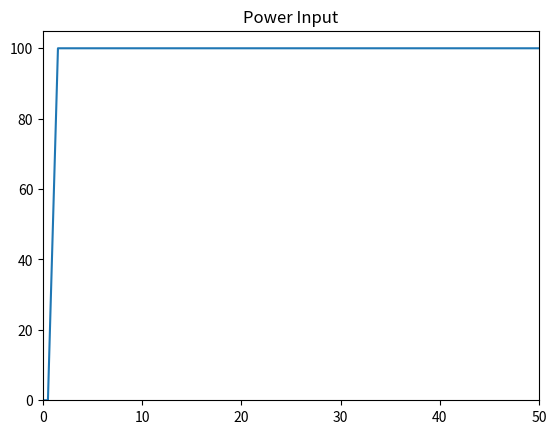

Write Python code to recreate this figure. (Note: this script raises an exception after producing the figure.)
import numpy as np
import matplotlib.pyplot as plt

#Node Key:
#   0 - Loop 1: Heater
#   1 - Loop 1: Top Leg
#   2 - Loop 1: Bottom Leg
#   3 - Exchanger 1
#   4 - Loop 2: Bottom Left Leg
#   5 - Loop 2: Top Left Leg
#   6 - Loop 2: Top Right Leg
#   7 - Loop 2: Bottom Right Leg
#   8 - Exchanger 1
#   9 - Loop 2: Bottom Input Leg
#   10- Loop 2: Top Output Leg


#Physical Parameters
num_nodes=11
node_masses=np.array([1,1,1,
                      1,
                      1,1,1,1,
                      1,
                      1,1])

heat_exchanger_coeff=np.array([1,1])
heat_exchanger_areas=np.array([1,1])

specific_heat_water=1
specific_heat_exchanger=1

specific_heats=np.array([specific_heat_water,specific_heat_water,specific_heat_water,
                         specific_heat_exchanger,
                         specific_heat_water,specific_heat_water,specific_heat_water,specific_heat_water,
                         specific_heat_exchanger,
                         specific_heat_water,specific_heat_water])

def calc_gradient(temperatures,
                  temp_interface,
                  power_in,
                  mass_flow_rates):
    """Calculates the temperature gradient with respect to time given state parameters."""
    gradient=np.zeros(len(temperatures))

    loop_1_out_exchange_rate = (heat_exchanger_coeff[0]*heat_exchanger_areas[0])*(temperatures[1]-temperatures[3])
    loop_2_in_exchange_rate  = (heat_exchanger_coeff[0]*heat_exchanger_areas[0])*(temperatures[3]-temperatures[4])
    loop_2_out_exchange_rate = (heat_exchanger_coeff[1]*heat_exchanger_areas[1])*(temperatures[6]-temperatures[8])
    loop_3_in_exchange_rate  = (heat_exchanger_coeff[1]*heat_exchanger_areas[1])*(temperatures[8]-temperatures[9])

    gradient[0]  = (mass_flow_rates[0]*specific_heat_water)* (temperatures[2]-temperatures[0])    +power_in
    gradient[1]  = (mass_flow_rates[0]*specific_heat_water)* (temperatures[0]-temperatures[1])    -loop_1_out_exchange_rate/2
    gradient[2]  = (mass_flow_rates[0]*specific_heat_water)* (temperatures[1]-temperatures[2])    -loop_1_out_exchange_rate/2

    gradient[3]  = loop_1_out_exchange_rate-loop_2_in_exchange_rate

    gradient[4]  = (mass_flow_rates[1]*specific_heat_water)* (temperatures[7]-temperatures[4])    +loop_2_in_exchange_rate/2
    gradient[5]  = (mass_flow_rates[1]*specific_heat_water)* (temperatures[4]-temperatures[5])    +loop_2_in_exchange_rate/2
    gradient[6]  = (mass_flow_rates[1]*specific_heat_water)* (temperatures[5]-temperatures[6])    -loop_2_out_exchange_rate/2
    gradient[7]  = (mass_flow_rates[1]*specific_heat_water)* (temperatures[6]-temperatures[7])    -loop_2_out_exchange_rate/2

    gradient[8]  = loop_2_out_exchange_rate-loop_3_in_exchange_rate

    gradient[9]  = (mass_flow_rates[2]*specific_heat_water)* (temp_interface-temperatures[9])     +loop_3_in_exchange_rate/2
    gradient[10] = (mass_flow_rates[2]*specific_heat_water)* (temperatures[9]-temperatures[10])   +loop_3_in_exchange_rate/2

    gradient=gradient/(node_masses*specific_heats)

    return(gradient)

#Simulation parameters
num_steps=5000
step_size=0.01

#Allocates memory space
times=np.linspace(0,num_steps*step_size,num_steps)
temperatures=np.zeros((num_steps,num_nodes))
temp_interfaces=np.zeros(num_steps)
power_ins=np.zeros(num_steps)
mass_flow_rates=np.zeros((num_steps,3))

#Parameters for generating fake input data
#Power input as ramp
max_power_in=100   #units
ramp_slope=10     #units/s
ramp_start_time=10 #s
#Constant flow rates
loop_1_flowrate=15
loop_2_flowrate=15
loop_3_flowrate=5
#Constant inlet temperature
room_temperature=26

#Defines initial conditions
temperatures[0]=np.ones(num_nodes)*room_temperature
power_ins[0]=0
temp_interfaces[0]=room_temperature-5
mass_flow_rates[0]=np.array([loop_1_flowrate,loop_2_flowrate,loop_3_flowrate])



for step_num in range(1,num_steps):
    #Step forward in time
    gradient=calc_gradient(temperatures[step_num-1],
                           temp_interfaces[step_num-1],
                           power_ins[step_num-1],
                           mass_flow_rates[step_num-1])
    
    #Updates values
    temperatures[step_num]=temperatures[step_num-1]+gradient*step_size

    #Read data
    power_ins[step_num]=np.max([0,np.min([max_power_in,max_power_in*(times[step_num]-0.5)])])
    temp_interfaces[step_num]=room_temperature-5
    mass_flow_rates[step_num]=np.array([loop_1_flowrate,loop_2_flowrate,loop_3_flowrate])


plt.plot(times,power_ins)
plt.title("Power Input")
plt.xlim(0,np.max(times))
plt.ylim(bottom=0)
plt.savefig("Images/Power Input.png",dpi=1000)
plt.clf()

plt.plot(times,temp_interfaces)
plt.title("Input Coolant Temperature")
plt.xlim(0,np.max(times))
plt.ylim(bottom=0)
plt.savefig("Images/Input Coolant Temperature.png",dpi=1000)
plt.clf()

plt.plot(times,mass_flow_rates[:,0],label="Loop 1 Flow Rate")
plt.plot(times,mass_flow_rates[:,1],label="Loop 2 Flow Rate")
plt.plot(times,mass_flow_rates[:,2],label="Loop 3 Flow Rate")
plt.title("Mass Flow Rates")
plt.xlim(0,np.max(times))
plt.ylim(bottom=0)
plt.legend()
plt.savefig("Images/Mass Flow Rates.png",dpi=1000)
plt.clf()

plt.plot(times,temperatures[:,0],label="Node 1")
plt.plot(times,temperatures[:,1],label="node 2")
plt.plot(times,temperatures[:,2],label="Node 3")
plt.title("Loop 1 Temperatures")
plt.xlim(0,np.max(times))
plt.ylim(bottom=0)
plt.legend()
plt.savefig("Images/Loop 1 Temperatures.png",dpi=1000)
plt.clf()

plt.plot(times,temperatures[:,4],label="Node 1")
plt.plot(times,temperatures[:,5],label="node 2")
plt.plot(times,temperatures[:,6],label="Node 3")
plt.plot(times,temperatures[:,7],label="Node 4")
plt.title("Loop 2 Temperatures")
plt.xlim(0,np.max(times))
plt.ylim(bottom=0)
plt.legend()
plt.savefig("Images/Loop 2 Temperatures.png",dpi=1000)
plt.clf()

plt.plot(times,temperatures[:,9],label="Node 1")
plt.plot(times,temperatures[:,10],label="node 2")
plt.title("Loop 3 Temperatures")
plt.xlim(0,np.max(times))
plt.ylim(bottom=0)
plt.legend()
plt.savefig("Images/Loop 3 Temperatures.png",dpi=1000)
plt.clf()

plt.plot(times,temperatures[:,3],label="Exchanger 1")
plt.plot(times,temperatures[:,8],label="Exchanger 2")
plt.title("Heat Exchanger Internal Temperatures")
plt.xlim(0,np.max(times))
plt.ylim(bottom=0)
plt.legend()
plt.savefig("Images/Heat Exchanger Internal Temperatures.png",dpi=1000)
plt.clf()